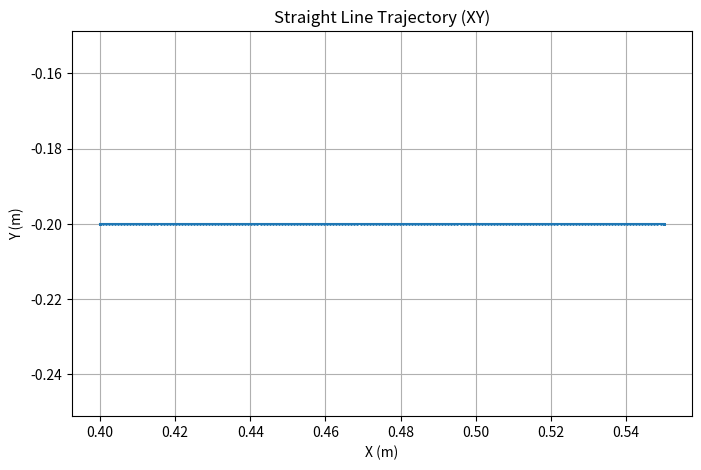
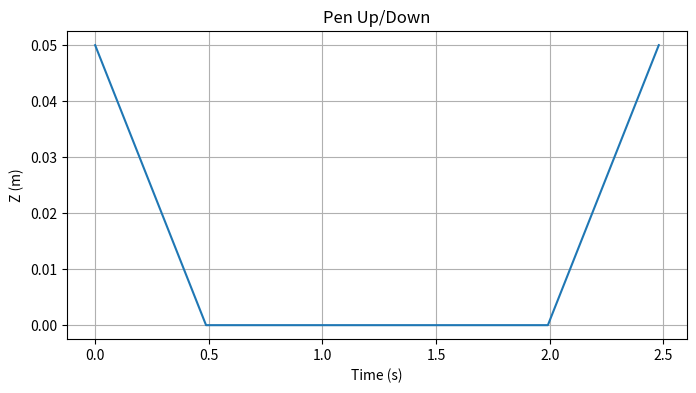
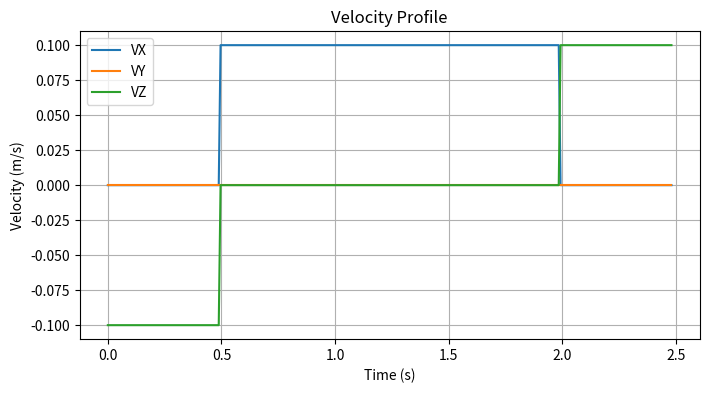

Python code for these plots, in order:
import numpy as np
import matplotlib.pyplot as plt

# ===============================
# PARAMETERS
# ===============================
dt = 0.008            # Time step (UR5)
V_DRAW = 0.10         # Drawing speed (m/s)
Z_UP = 0.05
Z_DOWN = 0.00

# ===============================
# 1. DEFINE STRAIGHT LINE POINTS
# ===============================
P_start = np.array([0.40, -0.20, Z_UP])
P_down  = np.array([0.40, -0.20, Z_DOWN])
P_end   = np.array([0.55, -0.20, Z_DOWN])
P_up    = np.array([0.55, -0.20, Z_UP])

# ===============================
# 2. FUNCTION: generate linear trajectory with velocity
# ===============================
def generate_linear_traj_with_velocity(P1, P2, speed, dt):
    dist = np.linalg.norm(P2 - P1)
    if dist < 1e-6:
        return np.array([[*P2, 0, 0, 0]])
    
    T = dist / speed
    N = max(int(T / dt), 2)
    t = np.linspace(0, T, N)
    
    # position
    traj = np.outer(1 - t/T, P1) + np.outer(t/T, P2)
    
    # velocity (constant)
    v = (P2 - P1) / T
    vel = np.tile(v, (N,1))
    
    # acceleration = 0 (constant velocity)
    acc = np.zeros_like(traj)
    
    # Combine [x,y,z,vx,vy,vz,ax,ay,az]
    traj_full = np.hstack([traj, vel, acc])
    return traj_full

# ===============================
# 3. BUILD FULL TRAJECTORY
# ===============================
traj_list = []

# move above start
traj_list.append(generate_linear_traj_with_velocity(P_start, P_down, V_DRAW, dt))
# draw line
traj_list.append(generate_linear_traj_with_velocity(P_down, P_end, V_DRAW, dt))
# lift pen
traj_list.append(generate_linear_traj_with_velocity(P_end, P_up, V_DRAW, dt))

traj_full = np.vstack(traj_list)

# ===============================
# 4. ADD TIME COLUMN
# ===============================
time = np.arange(len(traj_full)) * dt
traj_full = np.hstack([time.reshape(-1,1), traj_full])

# Save CSV
header = "t,x,y,z,vx,vy,vz,ax,ay,az"
np.savetxt("straight_line_traj_with_velocity.csv", traj_full, delimiter=",", header=header, comments='')
print("Trajectory saved → straight_line_traj_with_velocity.csv")
print("Total points:", len(traj_full))

# ===============================
# 5. PLOT TRAJECTORY
# ===============================
plt.figure(figsize=(8,5))
plt.plot(traj_full[:,1], traj_full[:,2], '.-', markersize=2)
plt.xlabel("X (m)")
plt.ylabel("Y (m)")
plt.title("Straight Line Trajectory (XY)")
plt.axis("equal")
plt.grid(True)
plt.show()

plt.figure(figsize=(8,4))
plt.plot(traj_full[:,0], traj_full[:,3], label="Z height")
plt.xlabel("Time (s)")
plt.ylabel("Z (m)")
plt.title("Pen Up/Down")
plt.grid(True)
plt.show()

plt.figure(figsize=(8,4))
plt.plot(traj_full[:,0], traj_full[:,4], label="VX")
plt.plot(traj_full[:,0], traj_full[:,5], label="VY")
plt.plot(traj_full[:,0], traj_full[:,6], label="VZ")
plt.xlabel("Time (s)")
plt.ylabel("Velocity (m/s)")
plt.title("Velocity Profile")
plt.legend()
plt.grid(True)
plt.show()
